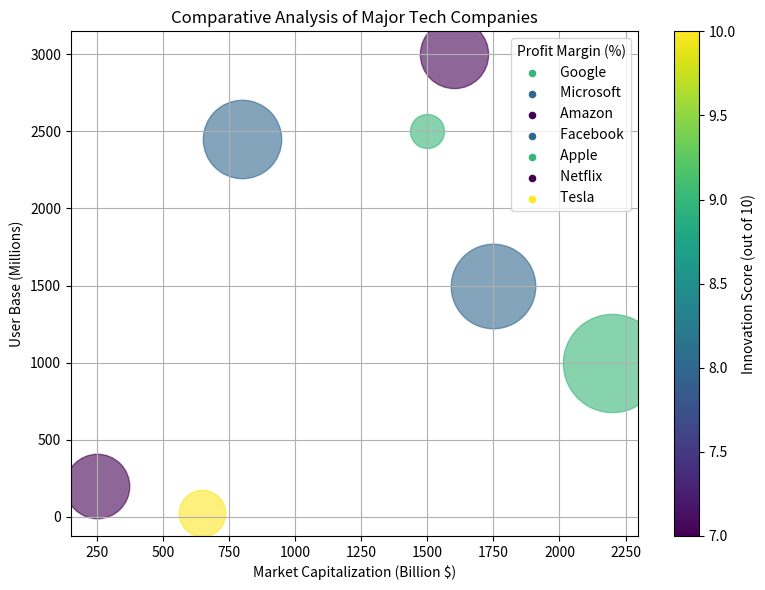

Recreate this plot in Python. (Note: this script raises an exception after producing the figure.)
import matplotlib.pyplot as plt
import numpy as np
from matplotlib.colors import Normalize
from matplotlib.cm import get_cmap
from matplotlib.colorbar import ColorbarBase

# process data
data_str = 'Company,Market Capitalization (Billion $),User Base (Millions),Profit Margin (%),Innovation Score (out of 10)\n Google,1500,2500,21,9\n Microsoft,1750,1500,33,8\n Amazon,1600,3000,28,7\n Facebook,800,2450,31,8\n Apple,2200,1000,38,9\n Netflix,250,200,27,7\n Tesla,650,25,23,10'
data_lines = data_str.split('\n')[1:]
data_labels = data_str.split('\n')[0].split(',')[1:]
data = np.array([line.split(',')[1:] for line in data_lines], dtype=float)
line_labels = [line.split(',')[0] for line in data_lines]

# normalize color and size
norm = Normalize(vmin=data[:,3].min(), vmax=data[:,3].max())
cmap = get_cmap("viridis")
size_scale = Normalize(vmin=data[:,2].min(), vmax=data[:,2].max())
bubble_sizes = (size_scale(data[:,2]) * 4400) + 600  

# create figure
fig, ax = plt.subplots(figsize=(8,6))

for i, line_label in enumerate(line_labels):
    ax.scatter(data[i, 0], data[i, 1], color=cmap(norm(data[i, 3])), s=bubble_sizes[i], label=None, alpha=0.6)
    ax.scatter([], [], c=cmap(norm(data[i, 3])), s=20, label=line_label)

ax.legend(title=data_labels[2])
plt.colorbar(plt.cm.ScalarMappable(norm=norm, cmap=cmap), ax=ax).set_label(data_labels[3])

# set labels, title and grid
ax.set_xlabel(data_labels[0])
ax.set_ylabel(data_labels[1])
ax.set_title('Comparative Analysis of Major Tech Companies')
ax.grid(True)

plt.tight_layout()
plt.savefig('/cpfs01/user/yehancheng/workspace/datasets/SimChartV2/demo/bubble/png/250_202312310045.png')
plt.clf()
